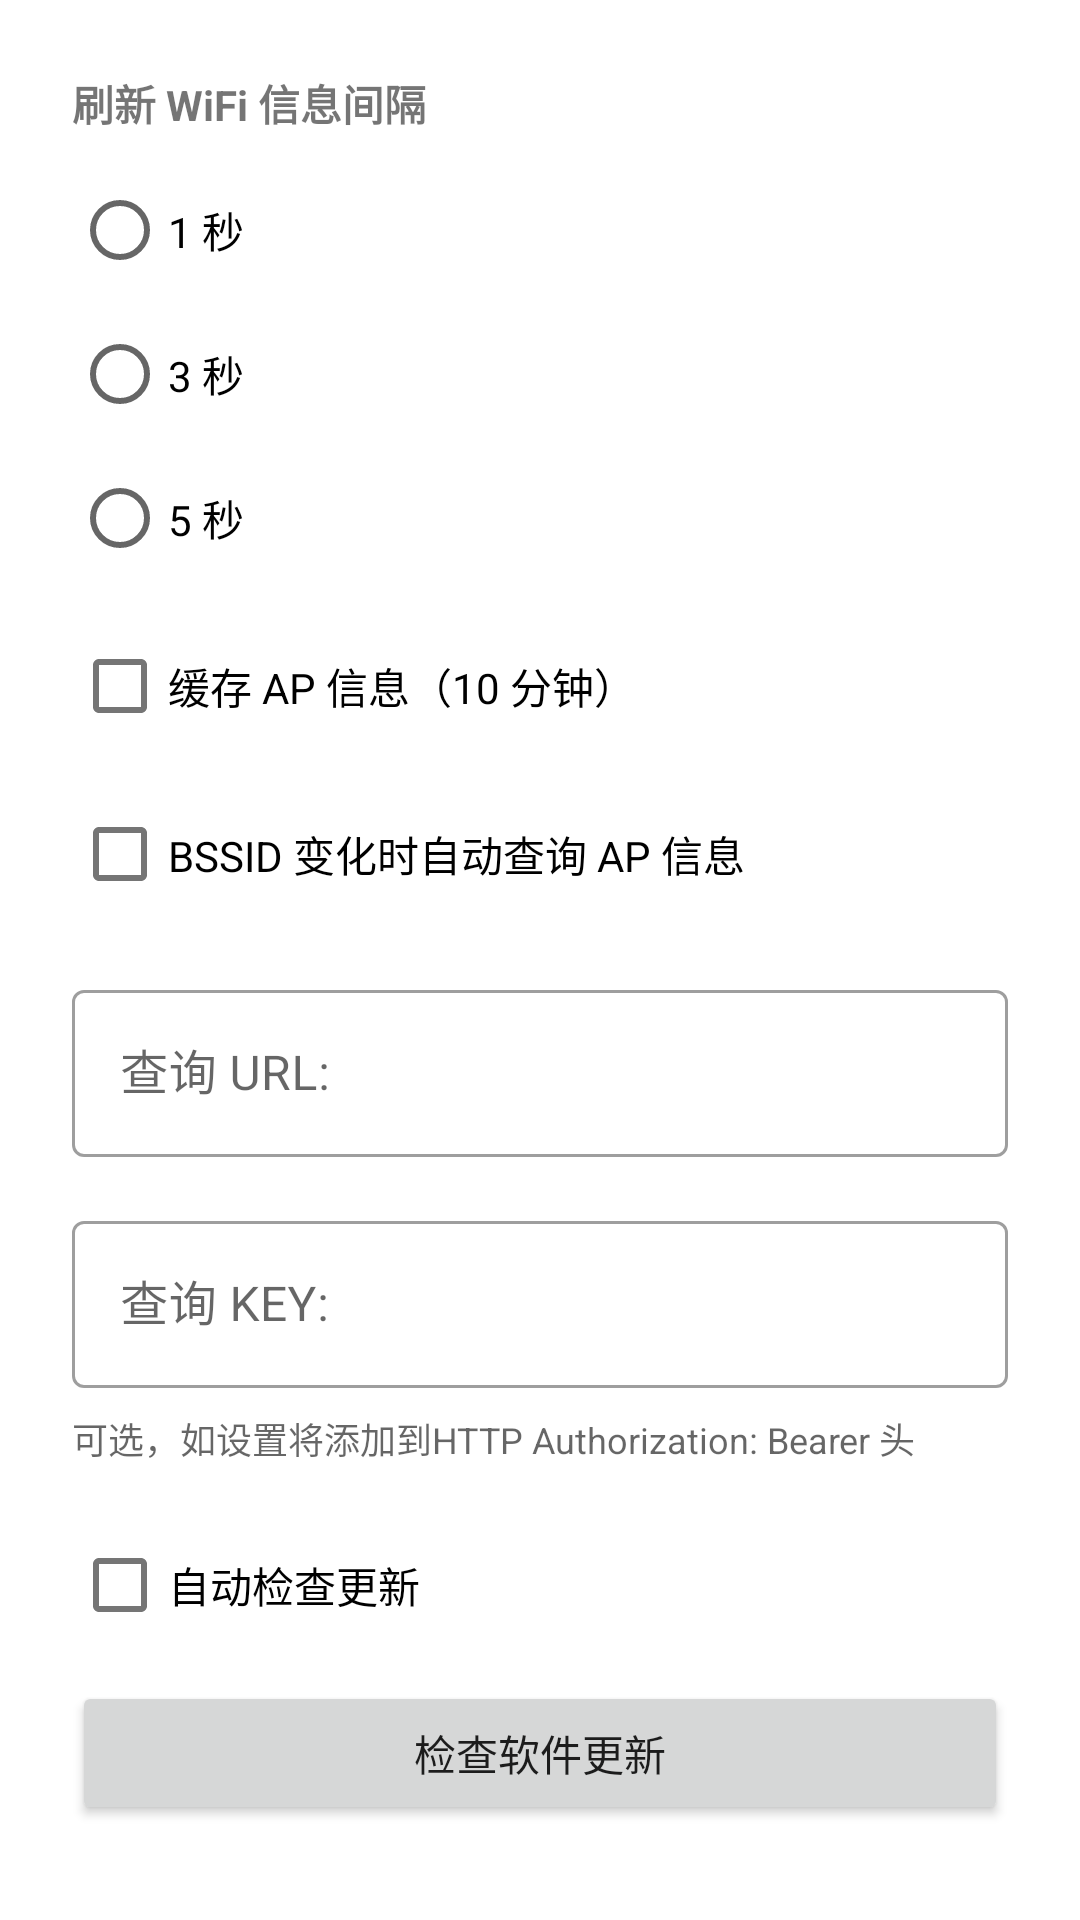

The Android layout XML behind this screen, and the referenced resources:
<!-- AndroidManifest.xml: application theme Theme.WifiBssQuery -->
<!-- res/layout/dialog_settings.xml -->
<?xml version="1.0" encoding="utf-8"?>
<ScrollView xmlns:android="http://schemas.android.com/apk/res/android"
    android:layout_width="match_parent"
    android:layout_height="wrap_content">

    <LinearLayout
        android:layout_width="match_parent"
        android:layout_height="wrap_content"
        android:orientation="vertical"
        android:padding="24dp">

    
    <TextView
        android:layout_width="match_parent"
        android:layout_height="wrap_content"
        android:text="@string/auto_refresh_label"
        android:textSize="14sp"
        android:textStyle="bold" />

    <RadioGroup
        android:id="@+id/rgAutoRefresh"
        android:layout_width="match_parent"
        android:layout_height="wrap_content"
        android:layout_marginTop="8dp"
        android:orientation="vertical">

        <RadioButton
            android:id="@+id/rb1s"
            android:layout_width="wrap_content"
            android:layout_height="wrap_content"
            android:text="@string/auto_refresh_1s" />

        <RadioButton
            android:id="@+id/rb3s"
            android:layout_width="wrap_content"
            android:layout_height="wrap_content"
            android:text="@string/auto_refresh_3s" />

        <RadioButton
            android:id="@+id/rb5s"
            android:layout_width="wrap_content"
            android:layout_height="wrap_content"
            android:text="@string/auto_refresh_5s" />

    </RadioGroup>

    
    <com.google.android.material.checkbox.MaterialCheckBox
        android:id="@+id/cbCacheApInfo"
        android:layout_width="match_parent"
        android:layout_height="wrap_content"
        android:layout_marginTop="8dp"
        android:text="@string/cache_ap_info_label" />

    
    <com.google.android.material.checkbox.MaterialCheckBox
        android:id="@+id/cbAutoQuery"
        android:layout_width="match_parent"
        android:layout_height="wrap_content"
        android:layout_marginTop="8dp"
        android:text="@string/auto_query_label" />

    
    <com.google.android.material.textfield.TextInputLayout
        android:layout_width="match_parent"
        android:layout_height="wrap_content"
        android:layout_marginTop="16dp"
        android:hint="@string/query_url_label"
        style="@style/Widget.MaterialComponents.TextInputLayout.OutlinedBox">

        <com.google.android.material.textfield.TextInputEditText
            android:id="@+id/etQueryUrl"
            android:layout_width="match_parent"
            android:layout_height="wrap_content"
            android:inputType="textUri"
            android:maxLines="1" />

    </com.google.android.material.textfield.TextInputLayout>

    
    <com.google.android.material.textfield.TextInputLayout
        android:layout_width="match_parent"
        android:layout_height="wrap_content"
        android:layout_marginTop="16dp"
        android:hint="@string/query_key_label"
        style="@style/Widget.MaterialComponents.TextInputLayout.OutlinedBox">

        <com.google.android.material.textfield.TextInputEditText
            android:id="@+id/etQueryKey"
            android:layout_width="match_parent"
            android:layout_height="wrap_content"
            android:inputType="textVisiblePassword"
            android:maxLines="1" />

    </com.google.android.material.textfield.TextInputLayout>

    <TextView
        android:layout_width="match_parent"
        android:layout_height="wrap_content"
        android:layout_marginTop="8dp"
        android:text="@string/query_key_hint"
        android:textSize="12sp"
        android:textColor="?android:attr/textColorSecondary" />

    
    <com.google.android.material.checkbox.MaterialCheckBox
        android:id="@+id/cbAutoCheckUpdate"
        android:layout_width="match_parent"
        android:layout_height="wrap_content"
        android:layout_marginTop="16dp"
        android:text="@string/auto_check_update_label" />

    
    <Button
        android:id="@+id/btnCheckUpdate"
        android:layout_width="match_parent"
        android:layout_height="wrap_content"
        android:layout_marginTop="8dp"
        android:text="@string/check_update_button" />

    </LinearLayout>

</ScrollView>
<!-- resources referenced by this layout -->
<resources>
  <string name="auto_check_update_label">自动检查更新</string>
  <string name="auto_query_label">BSSID 变化时自动查询 AP 信息</string>
  <string name="auto_refresh_1s">1 秒</string>
  <string name="auto_refresh_3s">3 秒</string>
  <string name="auto_refresh_5s">5 秒</string>
  <string name="auto_refresh_label">刷新 WiFi 信息间隔</string>
  <string name="cache_ap_info_label">缓存 AP 信息（10 分钟）</string>
  <string name="check_update_button">检查软件更新</string>
  <string name="query_key_hint">可选，如设置将添加到HTTP Authorization: Bearer 头</string>
  <string name="query_key_label">查询 KEY:</string>
  <string name="query_url_label">查询 URL:</string>
  <style name="Theme.WifiBssQuery" parent="Theme.MaterialComponents.DayNight.DarkActionBar">
          <item name="colorPrimary">@color/purple_500</item>
          <item name="colorPrimaryVariant">@color/purple_700</item>
          <item name="colorOnPrimary">@color/white</item>
          <item name="colorSecondary">@color/teal_200</item>
          <item name="colorSecondaryVariant">@color/teal_700</item>
          <item name="colorOnSecondary">@color/black</item>
          <item name="android:statusBarColor">?attr/colorPrimaryVariant</item>
      </style>
  <color name="purple_500">#FF6200EE</color>
  <color name="purple_700">#FF3700B3</color>
  <color name="white">#FFFFFFFF</color>
  <color name="teal_200">#FF03DAC5</color>
  <color name="teal_700">#FF018786</color>
  <color name="black">#FF000000</color>
</resources>
